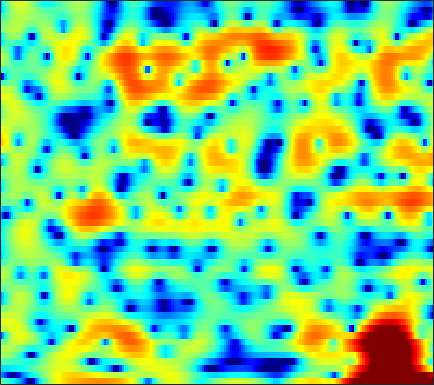

The table this chart was drawn from, first rows:
-0.9095, -1.4653, -2.2305, -2.9948, -3.5702, -4.358, -5.2098, -5.9222, -7.0313, -8.3439, -10.06, -11.75, -14.869, -18.604, -18.586, -14.294, -10.255, -7.86, -5.274, -3.2261, -1.5466, -0.46179, 0.80916, 1.9205
-8.419, -9.587, -11.55, -14.14, -16.5, -19.32, -18.66, -16.33, -13.39, -11.07, -9.292, -8.195, -6.962, -5.885, -5.144, -4.184, -3.235, -2.515, -1.551, -0.6031, 0.322, 0.9885, 1.832, 2.606
-5.978, -5.839, -5.74, -5.65, -5.574, -5.435, -5.225, -5.031, -4.709, -4.334, -3.914, -3.569, -3.094, -2.589, -2.197, -1.657, -1.101, -0.6791, -0.1113, 0.4531, 1.005, 1.402, 1.907, 2.369
-1.926, -1.847, -1.82, -1.871, -1.949, -2.106, -2.32, -2.508, -2.793, -3.101, -3.384, -3.563, -3.712, -3.703, -3.568, -3.207, -2.661, -2.163, -1.433, -0.657, 0.1113, 0.6592, 1.341, 1.949
1.306, 1.257, 1.108, 0.8438, 0.5662, 0.06505, -0.6085, -1.245, -2.316, -3.724, -5.597, -7.462, -11, -16.81, -21.72, -15.28, -9.993, -7.406, -4.889, -3.002, -1.521, -0.5949, 0.4442, 1.32
1.826, 1.867, 1.878, 1.84, 1.764, 1.557, 1.215, 0.8688, 0.2629, -0.4924, -1.387, -2.121, -3.067, -3.815, -4.147, -4.244, -4.009, -3.711, -3.288, -2.904, -2.546, -2.289, -1.909, -1.419
-1.416, -1.051, -0.2298, 0.7121, 1.377, 2.099, 2.593, 2.828, 2.955, 2.897, 2.673, 2.416, 1.989, 1.468, 1.028, 0.3768, -0.3764, -1.047, -2.129, -3.531, -5.441, -7.409, -10.99, -14.77
-11.11, -8.069, -3.826, -0.9429, 0.5887, 2.047, 3.016, 3.487, 3.819, 3.877, 3.701, 3.435, 2.923, 2.252, 1.669, 0.7891, -0.1771, -0.9573, -2.035, -3.183, -4.393, -5.256, -6.231, -6.746
1.959, 2.072, 2.398, 2.824, 3.142, 3.48, 3.685, 3.72, 3.582, 3.229, 2.643, 2.044, 1.027, -0.2569, -1.38, -3.069, -4.841, -6.061, -7.185, -7.479, -7.093, -6.602, -5.932, -5.331
3.658, 3.69, 3.732, 3.759, 3.757, 3.697, 3.539, 3.334, 2.925, 2.335, 1.531, 0.7626, -0.5222, -2.158, -3.684, -6.256, -9.705, -13.04, -16.66, -14.13, -10.51, -8.515, -6.608, -5.263
2.327, 2.415, 2.526, 2.618, 2.663, 2.665, 2.579, 2.442, 2.161, 1.742, 1.181, 0.6625, -0.1414, -1.062, -1.815, -2.82, -3.741, -4.298, -4.747, -4.832, -4.583, -4.246, -3.694, -3.094
-0.6048, -0.3154, 0.1675, 0.6808, 1.039, 1.439, 1.717, 1.836, 1.863, 1.731, 1.454, 1.156, 0.6481, 0.04208, -0.448, -1.118, -1.761, -2.185, -2.62, -2.859, -2.864, -2.722, -2.359, -1.847
-7.469, -5.769, -3.457, -1.54, -0.4014, 0.7663, 1.592, 2.017, 2.34, 2.421, 2.282, 2.041, 1.541, 0.8432, 0.196, -0.8551, -2.081, -3.098, -4.473, -5.551, -5.846, -5.39, -4.135, -2.634
-8.453, -6.399, -3.769, -1.716, -0.5252, 0.6847, 1.527, 1.956, 2.286, 2.388, 2.257, 2.019, 1.504, 0.7437, -0.01076, -1.322, -3.082, -4.829, -8.092, -13.28, -17.84, -12.91, -7.451, -3.959
-1.894, -1.572, -1.044, -0.5053, -0.1391, 0.2528, 0.5108, 0.6202, 0.6747, 0.6229, 0.4677, 0.2834, -0.06973, -0.5637, -1.016, -1.721, -2.536, -3.151, -3.893, -4.344, -4.3, -3.902, -2.942, -1.712
0.3872, 0.4338, 0.3949, 0.24, 0.0388, -0.3512, -0.8269, -1.198, -1.622, -1.897, -1.97, -1.948, -1.895, -1.916, -2.029, -2.333, -2.768, -3.121, -3.518, -3.664, -3.4, -2.917, -1.98, -0.8405
2.045, 1.996, 1.71, 1.113, 0.4088, -0.9535, -2.934, -4.925, -8.081, -9.585, -7.515, -5.556, -3.63, -2.538, -2.226, -2.416, -3.299, -4.506, -6.92, -10.06, -10.5, -7.812, -4.092, -1.254
0.9864, 1.202, 1.263, 0.9967, 0.5459, -0.4571, -1.986, -3.46, -5.443, -6.22, -4.98, -3.592, -2.013, -1.034, -0.6906, -0.7471, -1.354, -2.173, -3.63, -5.012, -5.074, -3.97, -1.908, 0.002586
-3.373, -2.403, -1.409, -0.7435, -0.4372, -0.2397, -0.22, -0.2496, -0.2833, -0.2211, -0.003613, 0.223, 0.5347, 0.7762, 0.8698, 0.8615, 0.7049, 0.5286, 0.2792, 0.1043, 0.06844, 0.1583, 0.3812, 0.6405
-6.336, -4.818, -3.209, -1.958, -1.209, -0.4155, 0.2019, 0.5659, 0.9523, 1.269, 1.511, 1.654, 1.779, 1.834, 1.823, 1.738, 1.569, 1.407, 1.149, 0.8774, 0.5919, 0.3756, 0.08194, -0.2271
-5.824, -4.625, -3.167, -1.894, -1.059, -0.1108, 0.6764, 1.163, 1.692, 2.096, 2.364, 2.489, 2.552, 2.503, 2.395, 2.156, 1.825, 1.512, 1.025, 0.4641, -0.1473, -0.6342, -1.295, -1.953
-4.895, -3.811, -2.461, -1.236, -0.409, 0.572, 1.396, 1.915, 2.48, 2.882, 3.14, 3.235, 3.232, 3.071, 2.844, 2.407, 1.819, 1.281, 0.4388, -0.5433, -1.63, -2.508, -3.745, -5.018
-4.724, -3.517, -2.081, -0.8107, 0.0394, 1.051, 1.912, 2.459, 3.053, 3.477, 3.741, 3.818, 3.759, 3.495, 3.162, 2.52, 1.637, 0.8166, -0.4909, -2.037, -3.798, -5.209, -7.196, -9.306
-4.737, -3.663, -2.351, -1.151, -0.3026, 0.7392, 1.687, 2.317, 3.015, 3.555, 3.892, 4.012, 3.977, 3.72, 3.368, 2.648, 1.616, 0.5821, -1.186, -3.515, -6.576, -9.44, -13.55, -15.28
-5.505, -5.264, -4.727, -3.781, -2.824, -1.411, -0.04677, 0.8442, 1.818, 2.558, 3.042, 3.273, 3.399, 3.337, 3.142, 2.697, 1.975, 1.22, -0.1458, -1.951, -4.321, -6.433, -9.159, -9.787
-9.248, -12.23, -17.81, -14.21, -9.817, -5.901, -3.394, -2.11, -0.9332, -0.2337, 0.1603, 0.3535, 0.5706, 0.7701, 0.9266, 1.104, 1.163, 1.118, 0.882, 0.4676, -0.03592, -0.398, -0.7008, -0.7115
-5.608, -6.78, -7.707, -7.241, -6.158, -4.574, -3.391, -2.855, -2.66, -3.089, -4.01, -4.901, -5.659, -5.052, -3.82, -2.056, -0.5787, 0.2433, 1.025, 1.464, 1.685, 1.745, 1.761, 1.776
-0.8685, -1.008, -1.018, -0.8635, -0.6819, -0.4686, -0.4389, -0.6324, -1.335, -2.695, -5.168, -8.111, -13.52, -10.76, -6.571, -2.829, -0.4219, 0.7924, 1.849, 2.446, 2.644, 2.583, 2.238, 1.683
-1.411, -0.8563, -0.1289, 0.5198, 0.8958, 1.241, 1.366, 1.313, 1.027, 0.5283, -0.1068, -0.5147, -0.8052, -0.6021, -0.14, 0.6354, 1.421, 1.897, 2.304, 2.429, 2.208, 1.793, 0.8329, -0.7379
-6.106, -3.975, -1.964, -0.57, 0.1899, 0.9036, 1.355, 1.536, 1.631, 1.567, 1.459, 1.339, 1.214, 1.155, 1.153, 1.211, 1.278, 1.306, 1.317, 1.198, 0.9224, 0.5675, -0.131, -1.16
-4.12, -2.929, -1.55, -0.4554, 0.191, 0.8434, 1.276, 1.468, 1.566, 1.515, 1.325, 1.11, 0.7665, 0.3805, 0.08833, -0.2377, -0.4721, -0.5586, -0.5753, -0.5073, -0.4116, -0.3612, -0.3565, -0.4136
-0.5992, -0.3682, 0.07382, 0.5696, 0.925, 1.327, 1.589, 1.687, 1.641, 1.401, 0.9176, 0.4263, -0.4399, -1.521, -2.419, -3.624, -4.497, -4.713, -4.374, -3.5, -2.494, -1.77, -0.9331, -0.2374
-0.2788, -0.3065, 0.03201, 0.6045, 1.066, 1.604, 1.964, 2.095, 2.044, 1.7, 1.043, 0.3009, -1.095, -3.067, -5.11, -9.159, -16.61, -22.37, -12.42, -7.531, -4.597, -3.038, -1.444, -0.2379
-7.304, -6.447, -3.528, -1.112, 0.1986, 1.406, 2.154, 2.44, 2.549, 2.331, 1.833, 1.232, 0.1355, -1.31, -2.594, -4.49, -6.107, -6.614, -6.185, -4.995, -3.646, -2.689, -1.51, -0.4709
-4.326, -3.971, -1.998, -0.1733, 0.8069, 1.681, 2.178, 2.37, 2.447, 2.386, 2.144, 1.884, 1.383, 0.6727, 0.04617, -0.8768, -1.837, -2.545, -3.379, -4.011, -4.362, -4.267, -3.67, -2.632
4.071, 3.57, 3.085, 2.664, 2.32, 1.757, 1.132, 0.7564, 0.4854, 0.5777, 0.8739, 1.107, 1.27, 1.173, 0.8774, 0.1938, -0.908, -2.028, -4.122, -7.25, -12.13, -16.14, -12.43, -7.617
6.589, 5.939, 4.9, 3.567, 2.289, 0.01744, -3.193, -6.385, -9.098, -6.009, -2.618, -0.9239, 0.4998, 1.23, 1.384, 1.13, 0.4005, -0.4915, -2.086, -4.119, -6.222, -7.173, -6.95, -5.602
5.814, 5.319, 4.437, 3.256, 2.121, 0.1999, -2.183, -4.006, -5.233, -4.1, -2.092, -0.8277, 0.4076, 1.114, 1.362, 1.34, 1, 0.5475, -0.2094, -1.074, -1.936, -2.523, -3.139, -3.625
3.638, 3.525, 3.242, 2.803, 2.38, 1.754, 1.129, 0.7463, 0.456, 0.4352, 0.6326, 0.835, 1.087, 1.22, 1.211, 1.058, 0.7179, 0.3849, -0.2147, -0.9427, -1.763, -2.447, -3.441, -4.587
1.456, 1.805, 2.148, 2.344, 2.406, 2.395, 2.323, 2.237, 2.125, 2.017, 1.903, 1.823, 1.676, 1.482, 1.283, 0.9536, 0.5189, 0.1427, -0.4776, -1.208, -2.081, -2.841, -4.041, -5.495
-0.608, 0.3506, 1.352, 2.061, 2.433, 2.733, 2.871, 2.882, 2.801, 2.637, 2.394, 2.187, 1.84, 1.462, 1.147, 0.6959, 0.222, -0.1867, -0.7453, -1.36, -2.095, -2.736, -3.756, -5.029
-1.174, 0.2024, 1.514, 2.394, 2.822, 3.155, 3.24, 3.185, 2.962, 2.607, 2.165, 1.761, 1.2, 0.5883, 0.1342, -0.4661, -0.9965, -1.341, -1.7, -1.998, -2.244, -2.457, -2.833, -3.393
1.371, 2.086, 2.809, 3.265, 3.433, 3.451, 3.234, 2.928, 2.359, 1.624, 0.7687, 0.07197, -0.8848, -1.898, -2.665, -3.694, -4.652, -5.074, -5.169, -4.642, -3.752, -3.073, -2.329, -1.827
3.452, 3.533, 3.598, 3.532, 3.379, 2.967, 2.322, 1.641, 0.4839, -0.9385, -2.552, -3.732, -5.187, -6.371, -7.362, -9.129, -12.28, -16.45, -18.72, -11.32, -6.714, -4.367, -2.172, -0.6668
2.836, 2.63, 2.454, 2.291, 2.091, 1.602, 0.7476, -0.1859, -1.99, -4.599, -8.34, -12.21, -16.18, -13.48, -11.46, -10.2, -9.97, -9.895, -9.039, -6.766, -4.148, -2.393, -0.4626, 1.007
-2.321, -2.405, -1.739, -0.8909, -0.4598, -0.2362, -0.5366, -1.114, -2.366, -4.192, -6.626, -8.454, -9.976, -9.095, -7.797, -6.174, -4.851, -3.992, -2.865, -1.644, -0.4259, 0.4584, 1.573, 2.504
-22.06, -13.33, -6.832, -3.873, -2.613, -1.688, -1.321, -1.342, -1.619, -2.113, -2.628, -2.96, -3.15, -3.061, -2.832, -2.325, -1.753, -1.296, -0.6455, 0.01403, 0.6964, 1.218, 1.889, 2.496
-2.377, -2.702, -2.543, -2.133, -1.846, -1.627, -1.535, -1.514, -1.54, -1.569, -1.539, -1.507, -1.38, -1.244, -1.104, -0.9472, -0.8065, -0.7312, -0.6439, -0.5526, -0.3341, -0.06249, 0.4402, 1.107
1.824, 1.184, 0.406, -0.3397, -0.8924, -1.627, -2.35, -2.709, -2.89, -2.644, -2.135, -1.692, -1.171, -0.7701, -0.5771, -0.5624, -0.7798, -1.16, -1.928, -2.963, -4.007, -4.366, -3.626, -1.839
2.882, 2.143, 1.028, -0.3315, -1.636, -3.875, -6.849, -9.351, -10.34, -7.716, -5.017, -3.387, -1.981, -1.068, -0.7009, -0.554, -0.8375, -1.386, -2.776, -5.242, -10.08, -17.68, -11.94, -4.734
0.1896, -0.1715, -0.7427, -1.646, -2.666, -4.628, -7.44, -9.731, -10.77, -8.46, -6.074, -4.75, -3.508, -2.735, -2.355, -1.967, -1.771, -1.736, -1.858, -2.206, -2.479, -2.395, -1.623, -0.2298
-6.009, -4.302, -2.739, -1.982, -1.818, -2.019, -2.484, -2.869, -3.295, -3.595, -3.882, -4.277, -4.903, -5.61, -5.801, -5.318, -4.092, -3.049, -1.752, -0.6998, 0.1461, 0.6915, 1.382, 2.017
-5.474, -3.464, -1.459, -0.1736, 0.4152, 0.8072, 0.8662, 0.6985, 0.2423, -0.5514, -1.783, -3.132, -5.997, -11.28, -21.31, -14.97, -7.14, -4.077, -1.417, 0.3435, 1.501, 2.086, 2.567, 2.748
-0.4661, -0.01613, 0.686, 1.343, 1.736, 2.098, 2.227, 2.168, 1.862, 1.287, 0.4091, -0.413, -1.72, -2.997, -3.543, -3.337, -2.229, -1.186, 0.0508, 1.006, 1.618, 1.856, 1.849, 1.462
-0.8979, -0.4903, 0.1146, 0.7161, 1.122, 1.557, 1.835, 1.939, 1.921, 1.742, 1.427, 1.118, 0.7065, 0.3478, 0.1615, 0.07564, 0.1691, 0.3055, 0.5089, 0.6543, 0.6813, 0.5831, 0.2541, -0.3546
-3.536, -2.675, -1.542, -0.514, 0.1558, 0.8849, 1.428, 1.711, 1.936, 1.999, 1.932, 1.807, 1.577, 1.316, 1.107, 0.845, 0.6004, 0.4247, 0.2146, -0.0003794, -0.2345, -0.4391, -0.7557, -1.149
-7.171, -5.1, -2.887, -1.179, -0.1632, 0.8988, 1.67, 2.076, 2.419, 2.557, 2.513, 2.388, 2.092, 1.688, 1.336, 0.8118, 0.2522, -0.1628, -0.6932, -1.153, -1.52, -1.719, -1.889, -1.962
-6.66, -4.447, -2.097, -0.2902, 0.7742, 1.871, 2.648, 3.042, 3.333, 3.383, 3.208, 2.941, 2.42, 1.716, 1.085, 0.115, -0.9618, -1.806, -2.929, -3.902, -4.538, -4.713, -4.562, -4.096
